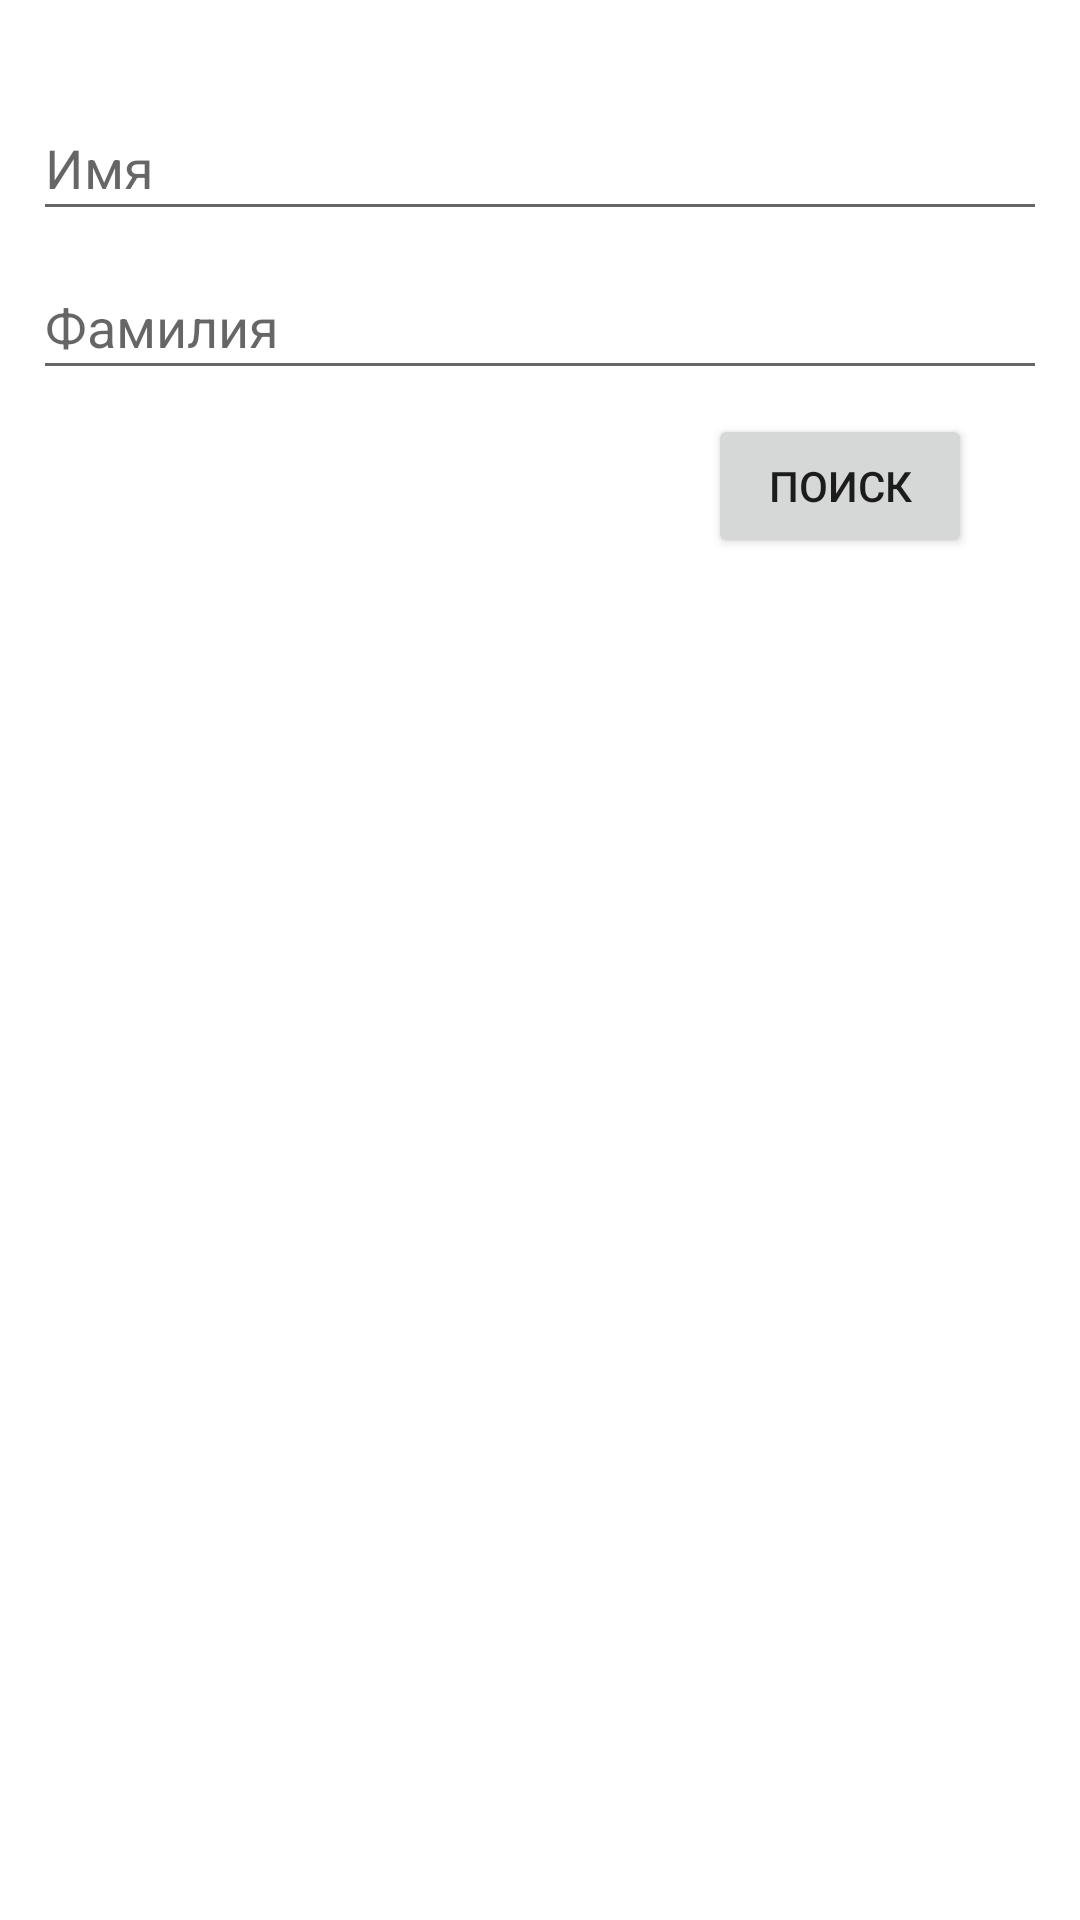

This screen was rendered from an Android layout file. Write that file and the resources it references.
<!-- AndroidManifest.xml: application theme Theme.Bdlab6 -->
<!-- res/layout/activity_search.xml -->
<?xml version="1.0" encoding="utf-8"?>
<androidx.constraintlayout.widget.ConstraintLayout xmlns:android="http://schemas.android.com/apk/res/android"
    xmlns:app="http://schemas.android.com/apk/res-auto"
    xmlns:tools="http://schemas.android.com/tools"
    android:layout_width="match_parent"
    android:layout_height="match_parent"
    tools:context=".SearchActivity">

    <Button
        android:onClick="FindButtonClick"
        android:id="@+id/findButton"
        android:layout_width="wrap_content"
        android:layout_height="wrap_content"
        android:layout_marginTop="8dp"
        android:layout_marginEnd="36dp"
        android:text="Поиск"
        app:cornerRadius="16dp"
        app:icon="@android:drawable/ic_menu_search"
        app:iconTint="#FFFFFF"
        app:layout_constraintEnd_toEndOf="parent"
        app:layout_constraintTop_toBottomOf="@+id/surnameInput2" />

    <EditText
        android:id="@+id/nameInput2"
        android:layout_width="338dp"
        android:layout_height="45dp"
        android:layout_marginTop="32dp"
        android:ems="10"
        android:hint="Имя"
        android:inputType="textPersonName"
        app:layout_constraintEnd_toEndOf="parent"
        app:layout_constraintHorizontal_bias="0.493"
        app:layout_constraintStart_toStartOf="parent"
        app:layout_constraintTop_toTopOf="parent" />

    <EditText
        android:id="@+id/surnameInput2"
        android:layout_width="338dp"
        android:layout_height="45dp"
        android:layout_marginTop="8dp"
        android:ems="10"
        android:hint="Фамилия"
        android:inputType="textPersonName"
        app:layout_constraintEnd_toEndOf="parent"
        app:layout_constraintHorizontal_bias="0.493"
        app:layout_constraintStart_toStartOf="parent"
        app:layout_constraintTop_toBottomOf="@+id/nameInput2" />

    <TextView
        android:id="@+id/foundNameText"
        android:layout_width="338dp"
        android:layout_height="wrap_content"
        android:layout_marginTop="16dp"
        android:textSize="20sp"
        app:layout_constraintEnd_toEndOf="parent"
        app:layout_constraintStart_toStartOf="parent"
        app:layout_constraintTop_toBottomOf="@+id/findButton" />

    <TextView
        android:id="@+id/foundPhoneText"
        android:layout_width="338dp"
        android:layout_height="wrap_content"
        android:textSize="20sp"
        app:layout_constraintEnd_toEndOf="parent"
        app:layout_constraintHorizontal_bias="0.493"
        app:layout_constraintStart_toStartOf="parent"
        app:layout_constraintTop_toBottomOf="@+id/foundNameText" />

    <TextView
        android:id="@+id/foundDateText"
        android:layout_width="338dp"
        android:layout_height="wrap_content"
        android:textSize="20sp"
        app:layout_constraintEnd_toEndOf="parent"
        app:layout_constraintHorizontal_bias="0.493"
        app:layout_constraintStart_toStartOf="parent"
        app:layout_constraintTop_toBottomOf="@+id/foundPhoneText" />

</androidx.constraintlayout.widget.ConstraintLayout>
<!-- resources referenced by this layout -->
<resources>
  <style name="Theme.Bdlab6" parent="Theme.MaterialComponents.DayNight.DarkActionBar">
          
          <item name="colorPrimary">@color/purple_500</item>
          <item name="colorPrimaryVariant">@color/purple_700</item>
          <item name="colorOnPrimary">@color/white</item>
          
          <item name="colorSecondary">@color/teal_200</item>
          <item name="colorSecondaryVariant">@color/teal_700</item>
          <item name="colorOnSecondary">@color/black</item>
          
          <item name="android:statusBarColor" tools:targetApi="l">?attr/colorPrimaryVariant</item>
          
      </style>
  <!-- not gathered from this repository: default colours our renderer supplied (Android Studio template values) -->
  <color name="purple_500">#FF6200EE</color>
  <color name="purple_700">#FF3700B3</color>
  <color name="teal_200">#FF03DAC5</color>
  <color name="teal_700">#FF018786</color>
  <color name="black">#FF000000</color>
  <color name="white">#FFFFFFFF</color>
</resources>
